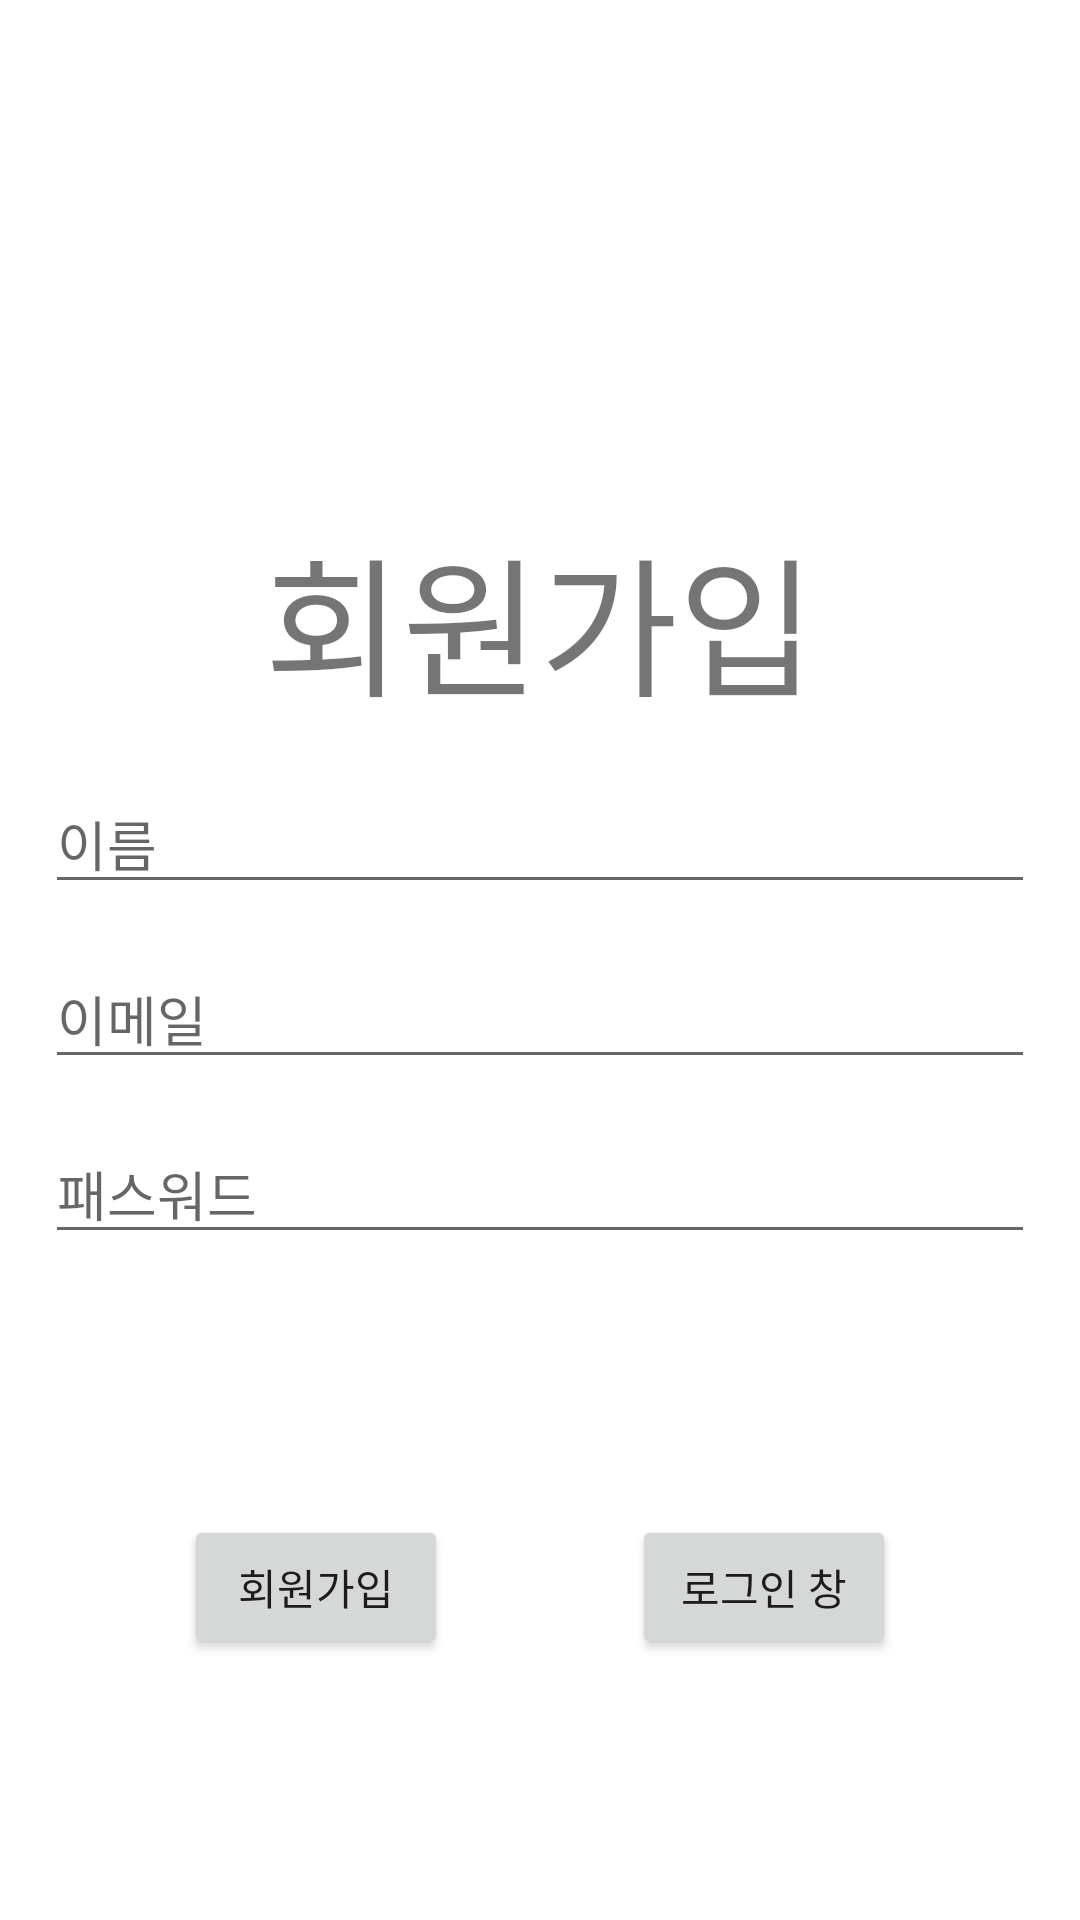

The Android layout XML behind this screen, and the referenced resources:
<!-- AndroidManifest.xml: application theme Theme.Retrofit_php -->
<!-- res/layout/activity_register.xml -->
<?xml version="1.0" encoding="utf-8"?>
<androidx.constraintlayout.widget.ConstraintLayout xmlns:android="http://schemas.android.com/apk/res/android"
    xmlns:app="http://schemas.android.com/apk/res-auto"
    xmlns:tools="http://schemas.android.com/tools"
    android:layout_width="match_parent"
    android:layout_height="match_parent"
    tools:context=".controller.MainActivity">

    <TextView
        android:id="@+id/title_register"
        android:layout_width="0dp"
        android:layout_height="wrap_content"
        android:gravity="center"
        android:text="회원가입"
        android:textSize="50dp"
        app:layout_constraintBottom_toBottomOf="parent"
        app:layout_constraintLeft_toLeftOf="parent"
        app:layout_constraintRight_toRightOf="parent"
        app:layout_constraintTop_toTopOf="parent"
        app:layout_constraintVertical_bias="0.3" />

    <EditText
        android:id="@+id/editName"
        android:layout_width="0dp"
        android:layout_height="wrap_content"
        android:layout_margin="15dp"
        android:hint="이름"
        app:layout_constraintLeft_toLeftOf="parent"
        app:layout_constraintRight_toRightOf="parent"
        app:layout_constraintTop_toBottomOf="@id/title_register" />

    <EditText
        android:id="@+id/editEmail"

        android:layout_width="0dp"
        android:layout_height="wrap_content"
        android:layout_margin="15dp"
        android:hint="이메일"
        app:layout_constraintLeft_toLeftOf="parent"
        app:layout_constraintRight_toRightOf="parent"
        app:layout_constraintTop_toBottomOf="@id/editName" />

    <EditText
        android:id="@+id/editPass"

        android:layout_width="0dp"
        android:layout_height="wrap_content"
        android:layout_margin="15dp"
        android:hint="패스워드"
        app:layout_constraintLeft_toLeftOf="parent"
        app:layout_constraintRight_toRightOf="parent"
        app:layout_constraintTop_toBottomOf="@id/editEmail" />


    <Button
        android:text="회원가입"
        android:id="@+id/btnRegister"
        android:layout_width="wrap_content"
        android:layout_height="wrap_content"
        app:layout_constraintBottom_toBottomOf="parent"
        app:layout_constraintHorizontal_chainStyle="spread"
        app:layout_constraintLeft_toLeftOf="parent"
        app:layout_constraintRight_toLeftOf="@id/btnToLogin"
        app:layout_constraintTop_toBottomOf="@id/editPass" />

    <Button
        android:text="로그인 창"
        android:id="@+id/btnToLogin"
        android:layout_width="wrap_content"
        android:layout_height="wrap_content"
        app:layout_constraintBottom_toBottomOf="@id/btnRegister"
        app:layout_constraintLeft_toRightOf="@id/btnRegister"
        app:layout_constraintRight_toRightOf="parent" />

</androidx.constraintlayout.widget.ConstraintLayout>
<!-- resources referenced by this layout -->
<resources>
  <style name="Theme.Retrofit_php" parent="Theme.MaterialComponents.Light.NoActionBar">
          
          <item name="colorPrimary">@color/purple_500</item>
          <item name="colorPrimaryVariant">@color/purple_700</item>
          <item name="colorOnPrimary">@color/white</item>
          
          <item name="colorSecondary">@color/teal_200</item>
          <item name="colorSecondaryVariant">@color/teal_700</item>
          <item name="colorOnSecondary">@color/black</item>
          
          <item name="android:statusBarColor" tools:targetApi="l">?attr/colorPrimaryVariant</item>
          
  
      </style>
  <color name="purple_500">#FF6200EE</color>
  <color name="purple_700">#FF3700B3</color>
  <color name="white">#FFFFFFFF</color>
  <color name="teal_200">#FF03DAC5</color>
  <color name="teal_700">#FF018786</color>
  <color name="black">#FF000000</color>
</resources>
